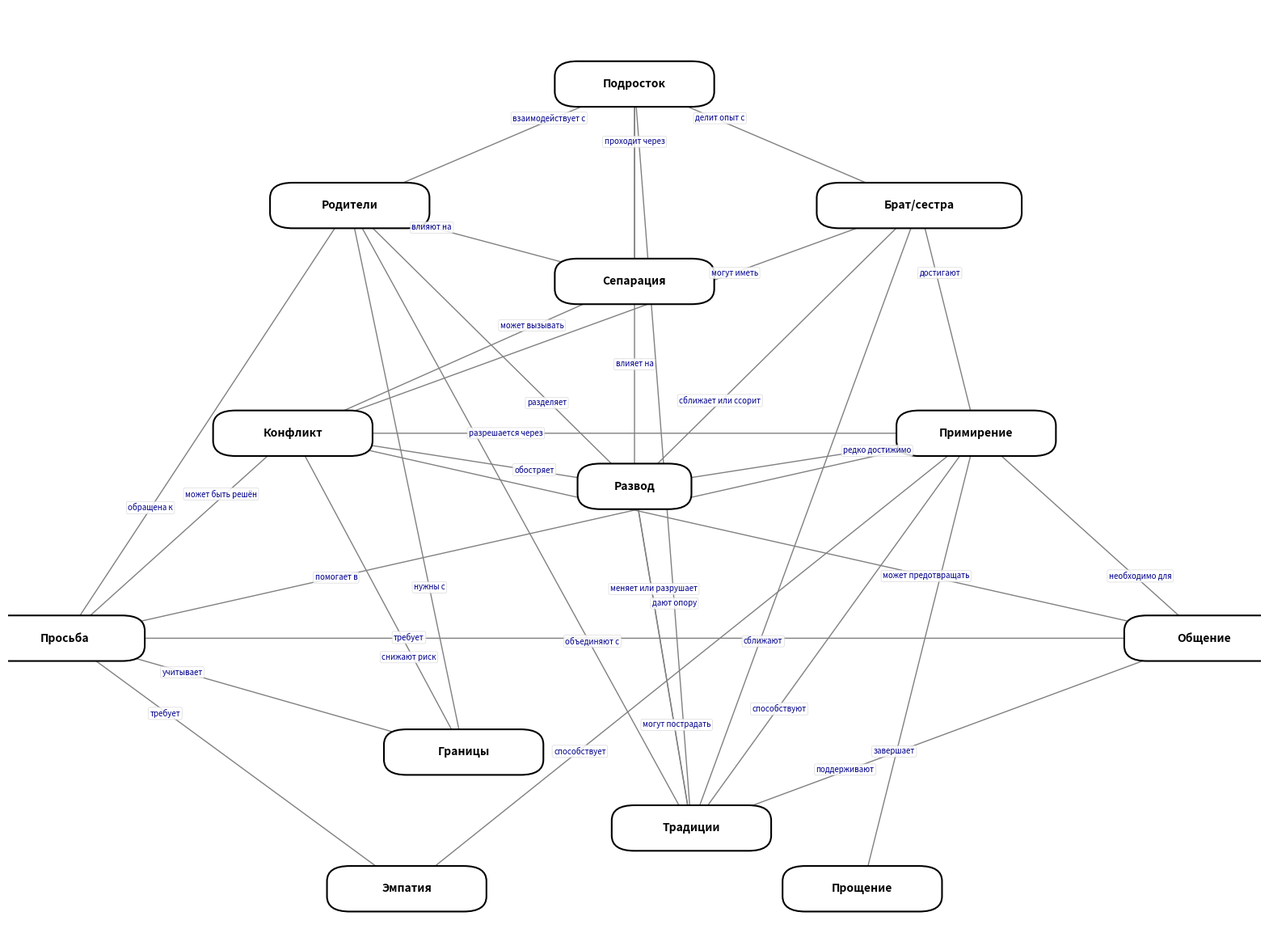

Source code (Python): (Note: this script raises an exception after producing the figure.)
import matplotlib
matplotlib.use("Agg")
import matplotlib.pyplot as plt
from matplotlib.patches import FancyBboxPatch
import math

NODE_H = 0.02

nodes = {
    "Подросток":           (0.50, 0.98),
    "Родители":            (0.25, 0.82),
    "Брат/сестра":         (0.75, 0.82),
    
    "Сепарация":           (0.50, 0.72),
    "Конфликт":            (0.20, 0.52),
    "Примирение":          (0.80, 0.52),
    "Развод":              (0.50, 0.45),
    
    "Просьба":             (0.00, 0.25),
    "Границы":             (0.35, 0.10),
    "Традиции":            (0.55, 0.00),
    "Общение":             (1, 0.25),
    
    "Эмпатия":             (0.30, -0.08),
    "Прощение":            (0.70, -0.08),
}

edges = [
    ("Подросток",       "Родители",        "взаимодействует с",    0.0,   0.003),
    ("Подросток",       "Сепарация",       "проходит через",       0.0,   0.002),
    ("Родители",        "Сепарация",       "влияют на",            -0.003, 0.001),
    ("Сепарация",       "Конфликт",        "может вызывать",       0.0,   0.002),
    
    ("Подросток",       "Брат/сестра",     "делит опыт с",         0.0,   0.003),
    ("Брат/сестра",     "Конфликт",        "могут иметь",          0.003,  0.001),
    ("Брат/сестра",     "Примирение",      "достигают",            0.003,  0.001),
    
    ("Развод",          "Подросток",       "влияет на",            0.0,   0.002),
    ("Развод",          "Конфликт",        "обостряет",            0.002,  0.001),
    ("Развод",          "Родители",        "разделяет",            -0.002, -0.001),
    ("Развод",          "Брат/сестра",     "сближает или ссорит",  0.0,   0.002),
    ("Развод",          "Традиции",        "меняет или разрушает", 0.002,  0.0),
    ("Примирение",      "Развод",          "редко достижимо",      0.003,  -0.002),
    
    ("Конфликт",        "Примирение",      "разрешается через",    0.007,  0.0),
    ("Конфликт",        "Просьба",         "может быть решён",     -0.003, 0.001),
    
    ("Просьба",         "Родители",        "обращена к",           0.0,   0.001),
    ("Просьба",         "Границы",         "учитывает",            -0.002, 0.0),
    ("Просьба",         "Общение",         "требует",              0.002,  0.001),
    ("Просьба",         "Примирение",      "помогает в",           -0.002, -0.001),
    ("Просьба",         "Эмпатия",         "требует",              -0.002, 0.00),
    
    ("Традиции",        "Родители",        "объединяют с",         0.003,  0.00),
    ("Традиции",        "Брат/сестра",     "сближают",             0.003,  0.00),
    ("Традиции",        "Общение",         "поддерживают",         0.00,   0.002),
    ("Традиции",        "Развод",          "могут пострадать",     0.002,  0.001),
    ("Традиции",        "Подросток",       "дают опору",           0.00,   0.002),
    ("Традиции",        "Примирение",      "способствуют",         0.002,  0.001),
    
    ("Границы",         "Родители",        "нужны с",              0.00,   0.001),
    ("Границы",         "Конфликт",        "снижают риск",         -0.003, -0.001),
    ("Общение",         "Конфликт",        "может предотвращать",  -0.004, 0.001),
    ("Общение",         "Примирение",      "необходимо для",       0.004,  0.001),
    ("Эмпатия",         "Примирение",      "способствует",         0.002,  0.001),
    ("Прощение",        "Примирение",      "завершает",            -0.002, 0.001),
]


def node_half_w(label):
    if len(label) > 10:
        return 0.07
    elif len(label) > 6:
        return 0.05
    else:
        return 0.03


def box_edge(cx, cy, hw, hh, tx, ty):
    dx = tx - cx
    dy = ty - cy
    if dx == 0 and dy == 0:
        return cx, cy + hh
    
    angle = math.atan2(dy, dx)
    cos_a = math.cos(angle)
    sin_a = math.sin(angle)
    
    sx = hw / abs(cos_a) if cos_a != 0 else 1e9
    sy = hh / abs(sin_a) if sin_a != 0 else 1e9
    
    r = min(sx, sy)
    return cx + r * cos_a, cy + r * sin_a


def draw_node(ax, label, x, y):
    hw = node_half_w(label)
    w = hw * 2
    h = NODE_H
    
    box = FancyBboxPatch(
        (x - w / 2, y - h / 2), w, h,
        boxstyle="round,pad=0.02,rounding_size=0.02",
        linewidth=1.5,
        edgecolor="black",
        facecolor="white",
        zorder=2,
    )
    ax.add_patch(box)
    ax.text(x, y, label, ha="center", va="center", fontsize=10, weight="bold", zorder=3)


def draw_edge(ax, start, end, text, dx, dy):
    x1, y1 = nodes[start]
    x2, y2 = nodes[end]
    
    hw1 = node_half_w(start)
    hw2 = node_half_w(end)
    hh = NODE_H / 2 + 0.005
    
    ex1, ey1 = box_edge(x1, y1, hw1, hh, x2, y2)
    ex2, ey2 = box_edge(x2, y2, hw2, hh, x1, y1)
    
    ax.annotate(
        "",
        xy=(ex2, ey2),
        xytext=(ex1, ey1),
        arrowprops=dict(
            arrowstyle="->",
            lw=1.0,
            color="gray",
            shrinkA=0,
            shrinkB=0,
        ),
        zorder=1,
    )
    
    mx = (x1 * 0.7 + x2 * 0.3 ) + dx
    my = (y1 * 0.7 + y2 * 0.3 ) + dy
    
    ax.text(
        mx, my, text,
        ha="center", va="center",
        fontsize=7,
        style="italic",
        color="darkblue",
        bbox=dict(boxstyle="round,pad=0.2", facecolor="white", alpha=0.85, edgecolor="lightgray", linewidth=0.5),
        zorder=4,
    )


fig, ax = plt.subplots(figsize=(20, 15))
ax.set_xlim(-0.05, 1.05)
ax.set_ylim(-0.15, 1.08)
ax.axis("off")

for label, (x, y) in nodes.items():
    draw_node(ax, label, x, y)

for start, end, label, dx, dy in edges:
    draw_edge(ax, start, end, label, dx, dy)

plt.savefig("./images/family_ontology.png", dpi=300, bbox_inches="tight")
plt.close()
